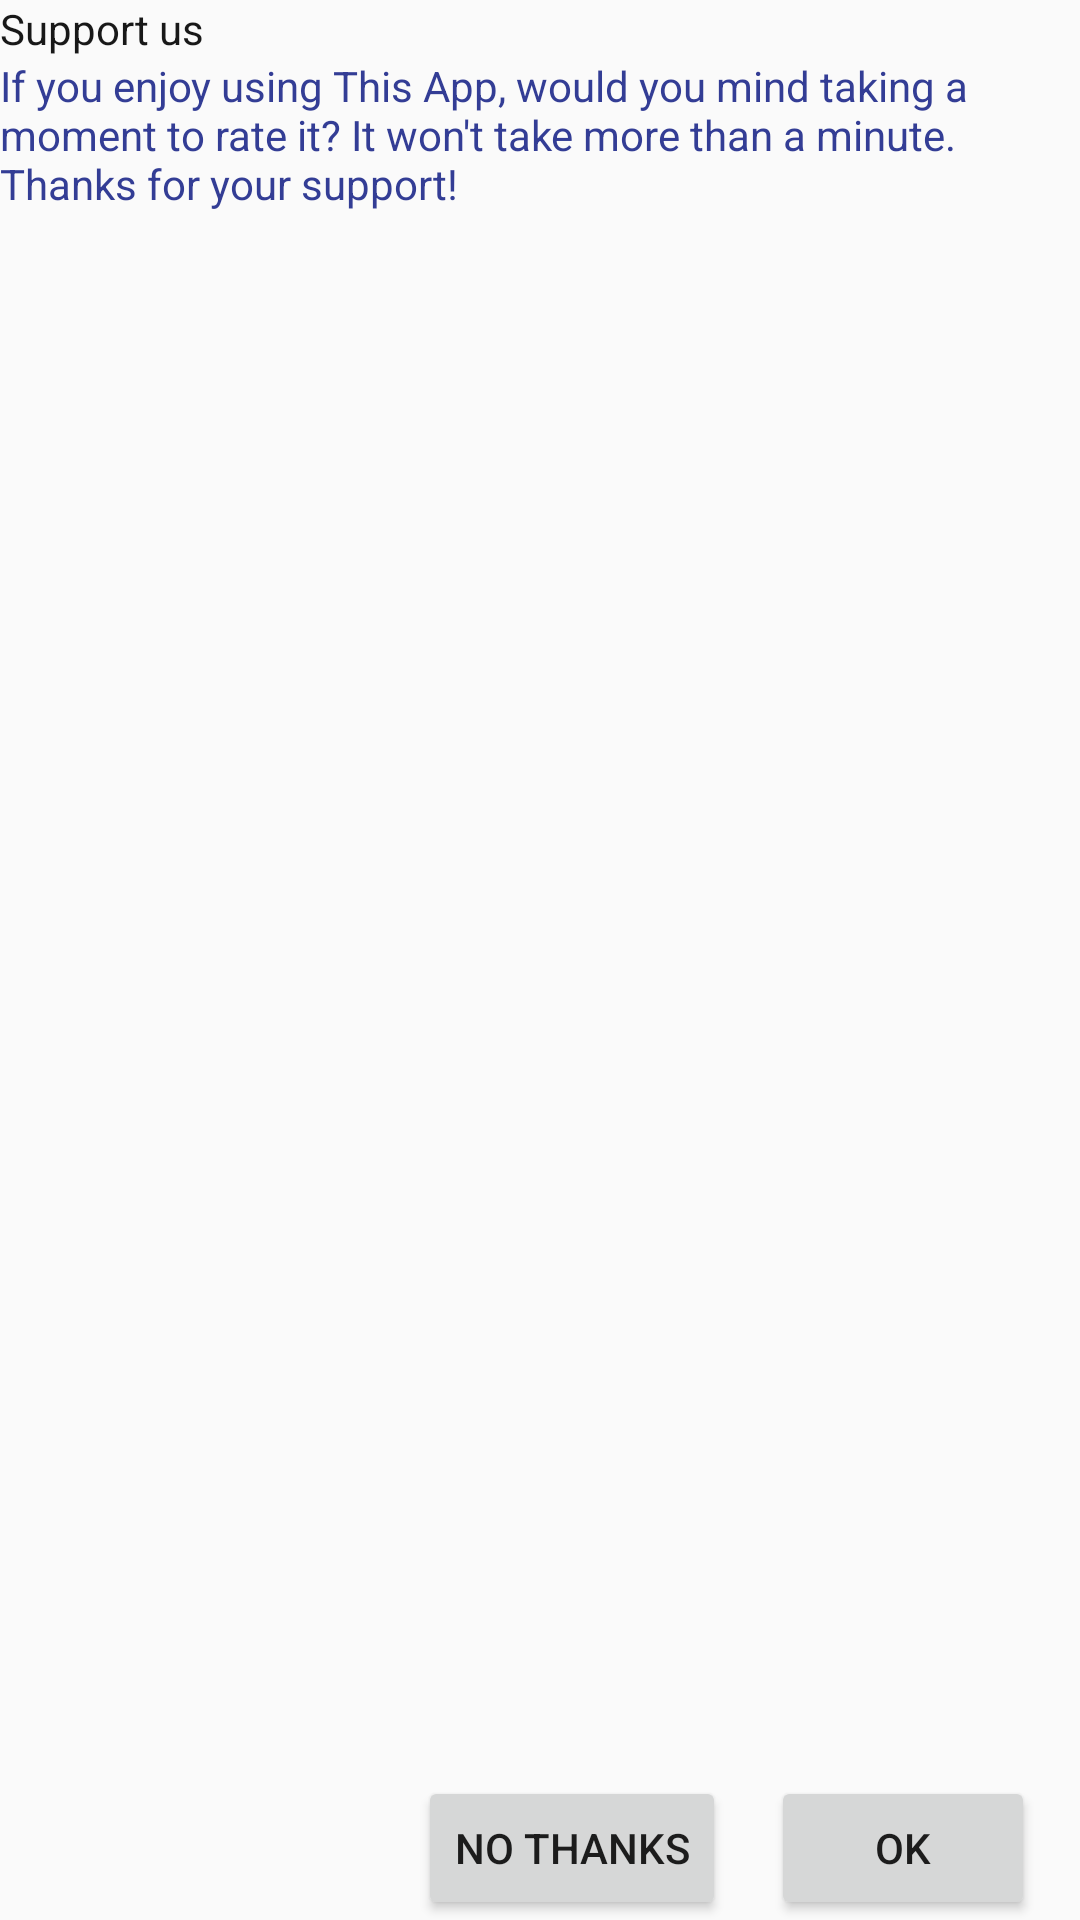

This screen was rendered from an Android layout file. Write that file and the resources it references.
<!-- AndroidManifest.xml: application theme AppTheme -->
<!-- res/layout/custom_dialog.xml -->
<?xml version="1.0" encoding="utf-8"?>
<RelativeLayout xmlns:android="http://schemas.android.com/apk/res/android"
    android:layout_width="fill_parent"
    android:layout_height="fill_parent"
    xmlns:app="http://schemas.android.com/apk/res-auto">

    <TextView
        android:id="@+id/text"
        android:layout_width="fill_parent"
        android:layout_height="wrap_content"
        android:text="@string/rate_us_title"
        android:textColor="@color/black" />

    <TextView
        android:layout_width="fill_parent"
        android:layout_height="match_parent"
        android:layout_below="@+id/text"
        android:layout_marginTop="@dimen/_15sdp"
        android:text="@string/rate_us_message"
        android:textColor="@color/title_color" />

      <LinearLayout
        android:layout_width="match_parent"
        android:layout_height="wrap_content"
        android:layout_alignParentBottom="true"
        android:gravity="right">

        <Button
            android:id="@+id/dialogButtonNo"
            android:layout_width="wrap_content"
            android:layout_height="wrap_content"
            android:layout_marginTop="5dp"
            android:layout_marginRight="15dp"
            android:text="@string/rate_us_cancel" />

        <Button
            android:id="@+id/dialogButtonYes"
            android:layout_width="wrap_content"
            android:layout_height="wrap_content"
            android:layout_alignParentBottom="true"
            android:layout_marginTop="5dp"
            android:layout_marginRight="15dp"
            android:text=" Ok " />
    </LinearLayout>
</RelativeLayout>
<!-- resources referenced by this layout -->
<resources>
  <color name="black">#181818</color>
  <color name="title_color">#333d95</color>
  <string name="rate_us_cancel">No thanks</string>
  <string name="rate_us_message">If you enjoy using This App, would you mind taking a moment to rate it? It won\'t take more than a minute. Thanks for your support!</string>
  <string name="rate_us_title">Support us</string>
  <style name="AppTheme" parent="Theme.AppCompat.Light.DarkActionBar">
          
          <item name="colorPrimary">@color/colorPrimary</item>
          <item name="colorPrimaryDark">@color/colorPrimaryDark</item>
          <item name="colorAccent">@color/colorAccent</item>
          <item name="bottomSheetDialogTheme">@style/AppBottomSheetDialogTheme</item>
  
      </style>
  <color name="colorPrimary">#3d47a0</color>
  <color name="colorPrimaryDark">#434eaf</color>
  <color name="colorAccent">#4d69b3</color>
  <style name="AppBottomSheetDialogTheme" parent="Theme.MaterialComponents.Light.BottomSheetDialog">
          <item name="bottomSheetStyle">@style/CustomBottomSheetStyle</item>
      </style>
  <style name="CustomBottomSheetStyle" parent="Widget.Design.BottomSheet.Modal">
          <item name="android:background">@drawable/shape_corner_rating</item>
      </style>
  <!-- drawable shape_corner_rating (drawable) -->
  <?xml version="1.0" encoding="utf-8"?>
  <shape
      xmlns:android="http://schemas.android.com/apk/res/android"
      android:shape="rectangle">
  
      <solid
          android:color="@color/white">
      </solid>
  
      <stroke
          android:width="1dp"
          android:color="@color/white">
      </stroke>
  
      <padding
          android:left="5dp"
          android:top="5dp"
          android:right="5dp"
          android:bottom="5dp">
      </padding>
  
      <corners
          android:radius="@dimen/_12sdp"
           />
  
  </shape>
  <color name="white">#ffffff</color>
</resources>
